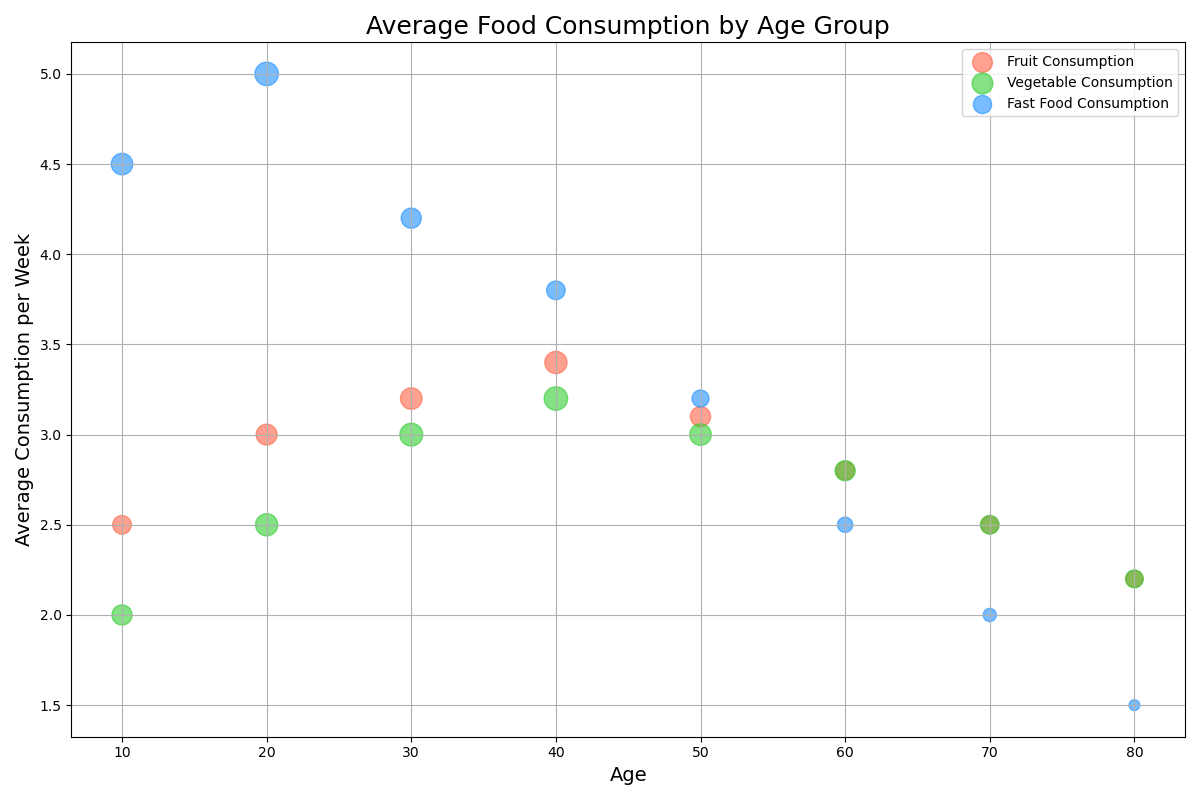

Source data for this figure (header and first rows):
Age, Fruit Consumption (kg/week), Fruit Consumers, Vegetable Consumption (kg/week), Vegetable Consumers, Fast Food Consumption (meals/week), Fast Food Consumers
10, 2.5, 60, 2.0, 70, 4.5, 80
20, 3.0, 75, 2.5, 85, 5.0, 95
30, 3.2, 80, 3.0, 90, 4.2, 70
40, 3.4, 85, 3.2, 95, 3.8, 60
50, 3.1, 70, 3.0, 80, 3.2, 50
60, 2.8, 60, 2.8, 70, 2.5, 40
70, 2.5, 55, 2.5, 60, 2.0, 30
80, 2.2, 50, 2.2, 55, 1.5, 20
